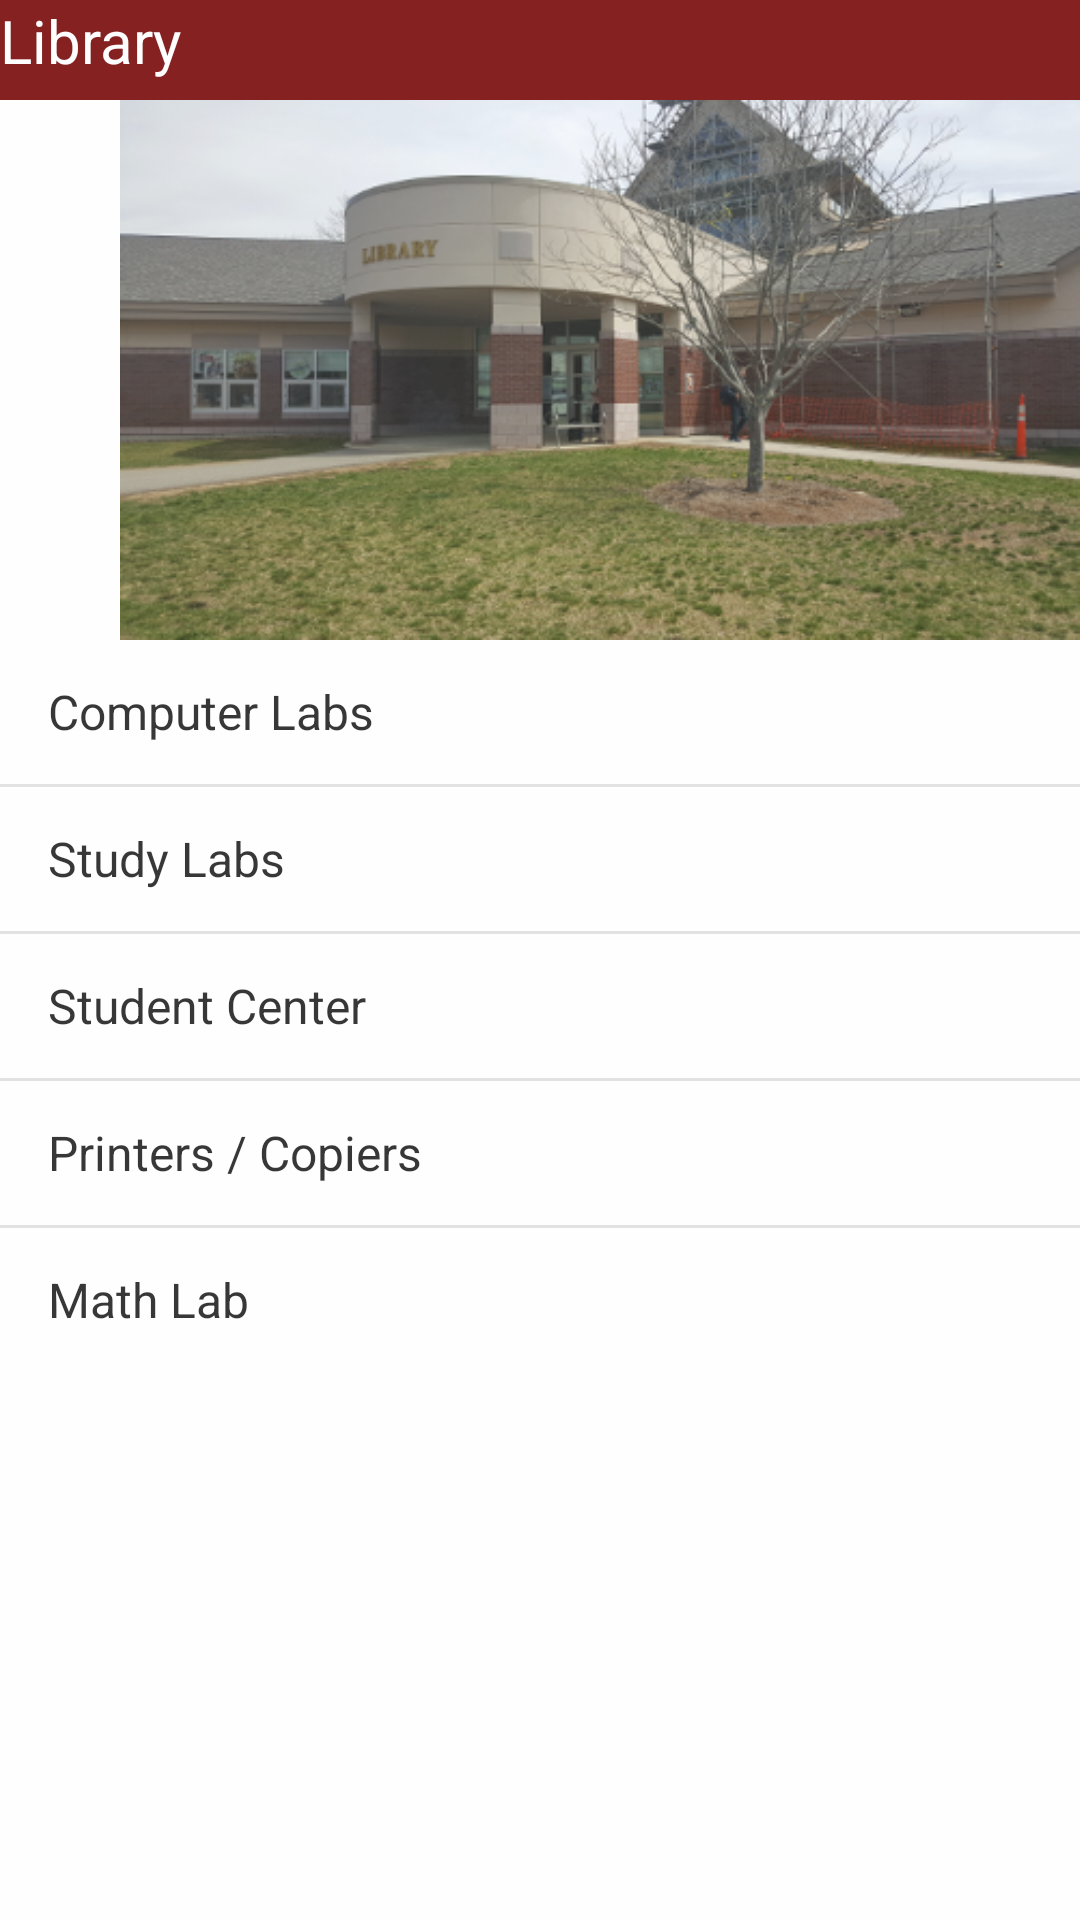

Android layout source for this screen:
<!-- AndroidManifest.xml: application theme AppTheme -->
<!-- res/layout/library.xml -->
<?xml version="1.0" encoding="utf-8"?>
<LinearLayout xmlns:android="http://schemas.android.com/apk/res/android"
    android:orientation="vertical" android:layout_width="match_parent"
    android:layout_height="match_parent"
    android:alpha=".90"
    android:background="@color/cardview_light_background">

    <android.support.v7.widget.AppCompatTextView
        android:layout_width="match_parent"
        android:layout_height="100px"
        android:textAlignment="viewStart"
        android:textSize="20sp"
        android:text="@string/library"
        android:textColor="@android:color/white"
        android:background="#780909"/>

    <ImageView
        android:id="@+id/image_title"
        android:layout_width="400dp"
        android:layout_height="180dp"
        android:src="@drawable/library"/>

    <ListView
        android:layout_width="wrap_content"
        android:layout_height="wrap_content"
        android:entries="@array/library"
        android:scrollbars="vertical"/>



</LinearLayout>
<!-- resources referenced by this layout -->
<resources>
  <string-array name="library">
          <item>Computer Labs</item>
          <item>Study Labs</item>
          <item>Student Center</item>
          <item>Printers / Copiers</item>
          <item>Math Lab</item>
      </string-array>
  <!-- drawable library: png bitmap (drawable-xxxhdpi, 204059 bytes) -->
  <string name="library">Library</string>
  <style name="AppTheme" parent="Theme.AppCompat.Light.DarkActionBar">
          
          <item name="colorPrimary">@color/colorPrimary</item>
          <item name="colorPrimaryDark">@color/colorPrimaryDark</item>
          <item name="colorAccent">@color/colorAccent</item>
          </style>
  <!-- not gathered from this repository: default colours our renderer supplied (Android Studio template values) -->
  <color name="colorPrimary">#FF6200EE</color>
  <color name="colorPrimaryDark">#FF3700B3</color>
  <color name="colorAccent">#FF03DAC5</color>
</resources>
